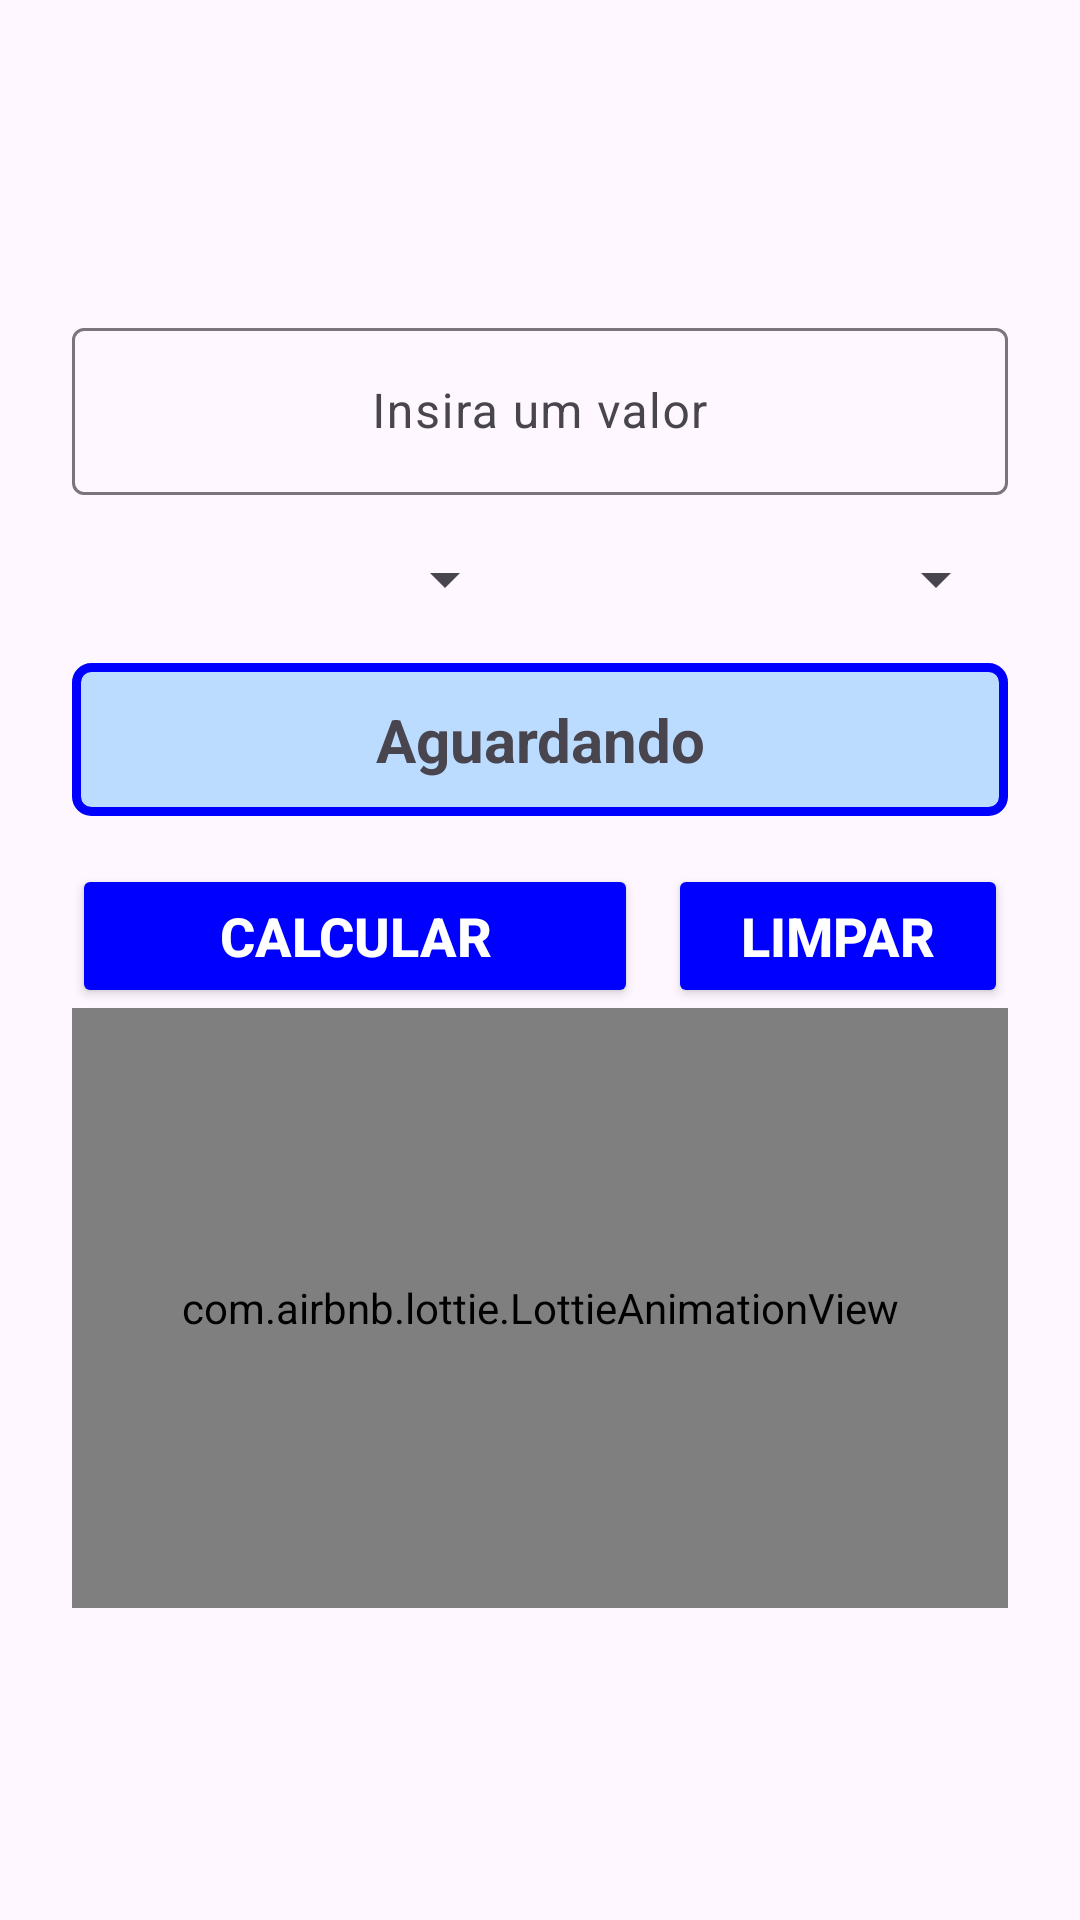

Here is an Android app screen rendered from its layout file. Give the layout XML and the strings, colors and styles it references.
<!-- AndroidManifest.xml: application theme Theme.HandyTools -->
<!-- res/layout/fragment_conversor_comprimento.xml -->
<?xml version="1.0" encoding="utf-8"?>
<LinearLayout xmlns:android="http://schemas.android.com/apk/res/android"
    android:layout_width="match_parent"
    android:layout_height="match_parent"
    xmlns:app="http://schemas.android.com/apk/res-auto"
    android:gravity="center"
    android:orientation="vertical">

    <ScrollView
        android:layout_width="match_parent"
        android:layout_height="wrap_content">

        <LinearLayout
            android:layout_width="match_parent"
            android:layout_height="wrap_content"
            android:orientation="vertical"
            android:padding="24dp">

            <com.google.android.material.textfield.TextInputLayout
                android:id="@+id/tilNumero"
                style="@style/ThemeOverlay.Material3.AutoCompleteTextView.OutlinedBox"
                android:layout_width="match_parent"
                android:layout_height="wrap_content"
                android:layout_weight="6"
                android:gravity="center"
                android:hint="@string/str_valor"
                android:layout_marginBottom="16dp">

                <com.google.android.material.textfield.TextInputEditText
                    android:id="@+id/tieNumero"
                    android:layout_width="match_parent"
                    android:layout_height="wrap_content"
                    android:gravity="center"
                    android:inputType="numberDecimal"
                    android:maxLength="9"/>
            </com.google.android.material.textfield.TextInputLayout>

            <LinearLayout
                android:layout_width="match_parent"
                android:layout_height="wrap_content"
                android:layout_gravity="center"
                android:layout_marginBottom="16dp">

                <Spinner
                    android:layout_width="0dp"
                    android:layout_height="wrap_content"
                    android:layout_weight="10"
                    android:id="@+id/spUnidadeInicial"/>

                <ImageView
                    android:layout_width="0dp"
                    android:layout_height="wrap_content"
                    android:layout_weight="1"
                    android:src="@drawable/ic_arrow_forward"
                    android:layout_gravity="center"/>

                <Spinner
                    android:layout_width="0dp"
                    android:layout_height="wrap_content"
                    android:layout_weight="10"
                    android:id="@+id/spUnidadeFinal"/>
            </LinearLayout>

            <LinearLayout
                android:layout_width="match_parent"
                android:layout_height="wrap_content"
                android:background="@drawable/rounded"
                android:layout_marginBottom="16dp">

                <TextView
                    android:id="@+id/tvAguardando"
                    android:layout_width="match_parent"
                    android:layout_height="wrap_content"
                    android:gravity="center"
                    android:padding="12dp"
                    android:text="@string/str_aguardando"
                    android:textSize="20dp"
                    android:textStyle="bold" />
            </LinearLayout>

            <LinearLayout
                android:layout_width="match_parent"
                android:layout_height="wrap_content">

                <Button
                    android:id="@+id/btnCalcular"
                    android:layout_width="0dp"
                    android:layout_height="wrap_content"
                    android:layout_marginEnd="10dp"
                    android:layout_weight="10"
                    android:backgroundTint="@color/default_button"
                    android:text="@string/str_calcular"
                    android:textColor="@color/default_tx_bt"
                    android:textSize="18sp"
                    android:textStyle="bold" />

                <Button
                    android:id="@+id/btnLimpar"
                    android:layout_width="0dp"
                    android:layout_height="wrap_content"
                    android:layout_weight="6"
                    android:backgroundTint="@color/default_button"
                    android:text="@string/str_limpar"
                    android:textColor="@color/default_tx_bt"
                    android:textSize="18sp"
                    android:textStyle="bold" />

            </LinearLayout>

            <com.airbnb.lottie.LottieAnimationView
                android:id="@+id/lottieAnimation"
                android:layout_width="match_parent"
                android:layout_height="200dp"
                app:lottie_autoPlay="true"
                app:lottie_loop="false"
                app:lottie_speed="1"
                app:lottie_rawRes="@raw/coracao"/>

        </LinearLayout>

    </ScrollView>

</LinearLayout>
<!-- resources referenced by this layout -->
<resources>
  <color name="default_button">#0000FF</color>
  <color name="default_tx_bt">#FFFFFF</color>
  <!-- drawable rounded (drawable) -->
  <?xml version="1.0" encoding="utf-8"?>
  <shape xmlns:android="http://schemas.android.com/apk/res/android">
      <solid android:color="#430090FF" />
      <stroke
          android:width="3dip"
          android:color="#0000FF" />
      <corners android:radius="5dp" />
  </shape>
  <string name="str_aguardando">Aguardando</string>
  <string name="str_calcular">Calcular</string>
  <string name="str_limpar">Limpar</string>
  <string name="str_valor">Insira um valor</string>
  <style name="Theme.HandyTools" parent="Theme.Material3.DayNight.NoActionBar">
          
          <item name="colorPrimary">@color/default_color_app</item>
          <item name="colorPrimaryVariant">@color/default_color_app</item>
          <item name="colorOnPrimary">@color/white</item>
          <item name="colorOnSecondary">@color/black</item>
          
          <item name="android:statusBarColor">?attr/colorPrimaryVariant</item>
          
      </style>
  <color name="default_color_app">#00B4FF</color>
  <color name="white">#FFFFFFFF</color>
  <color name="black">#FF000000</color>
</resources>
